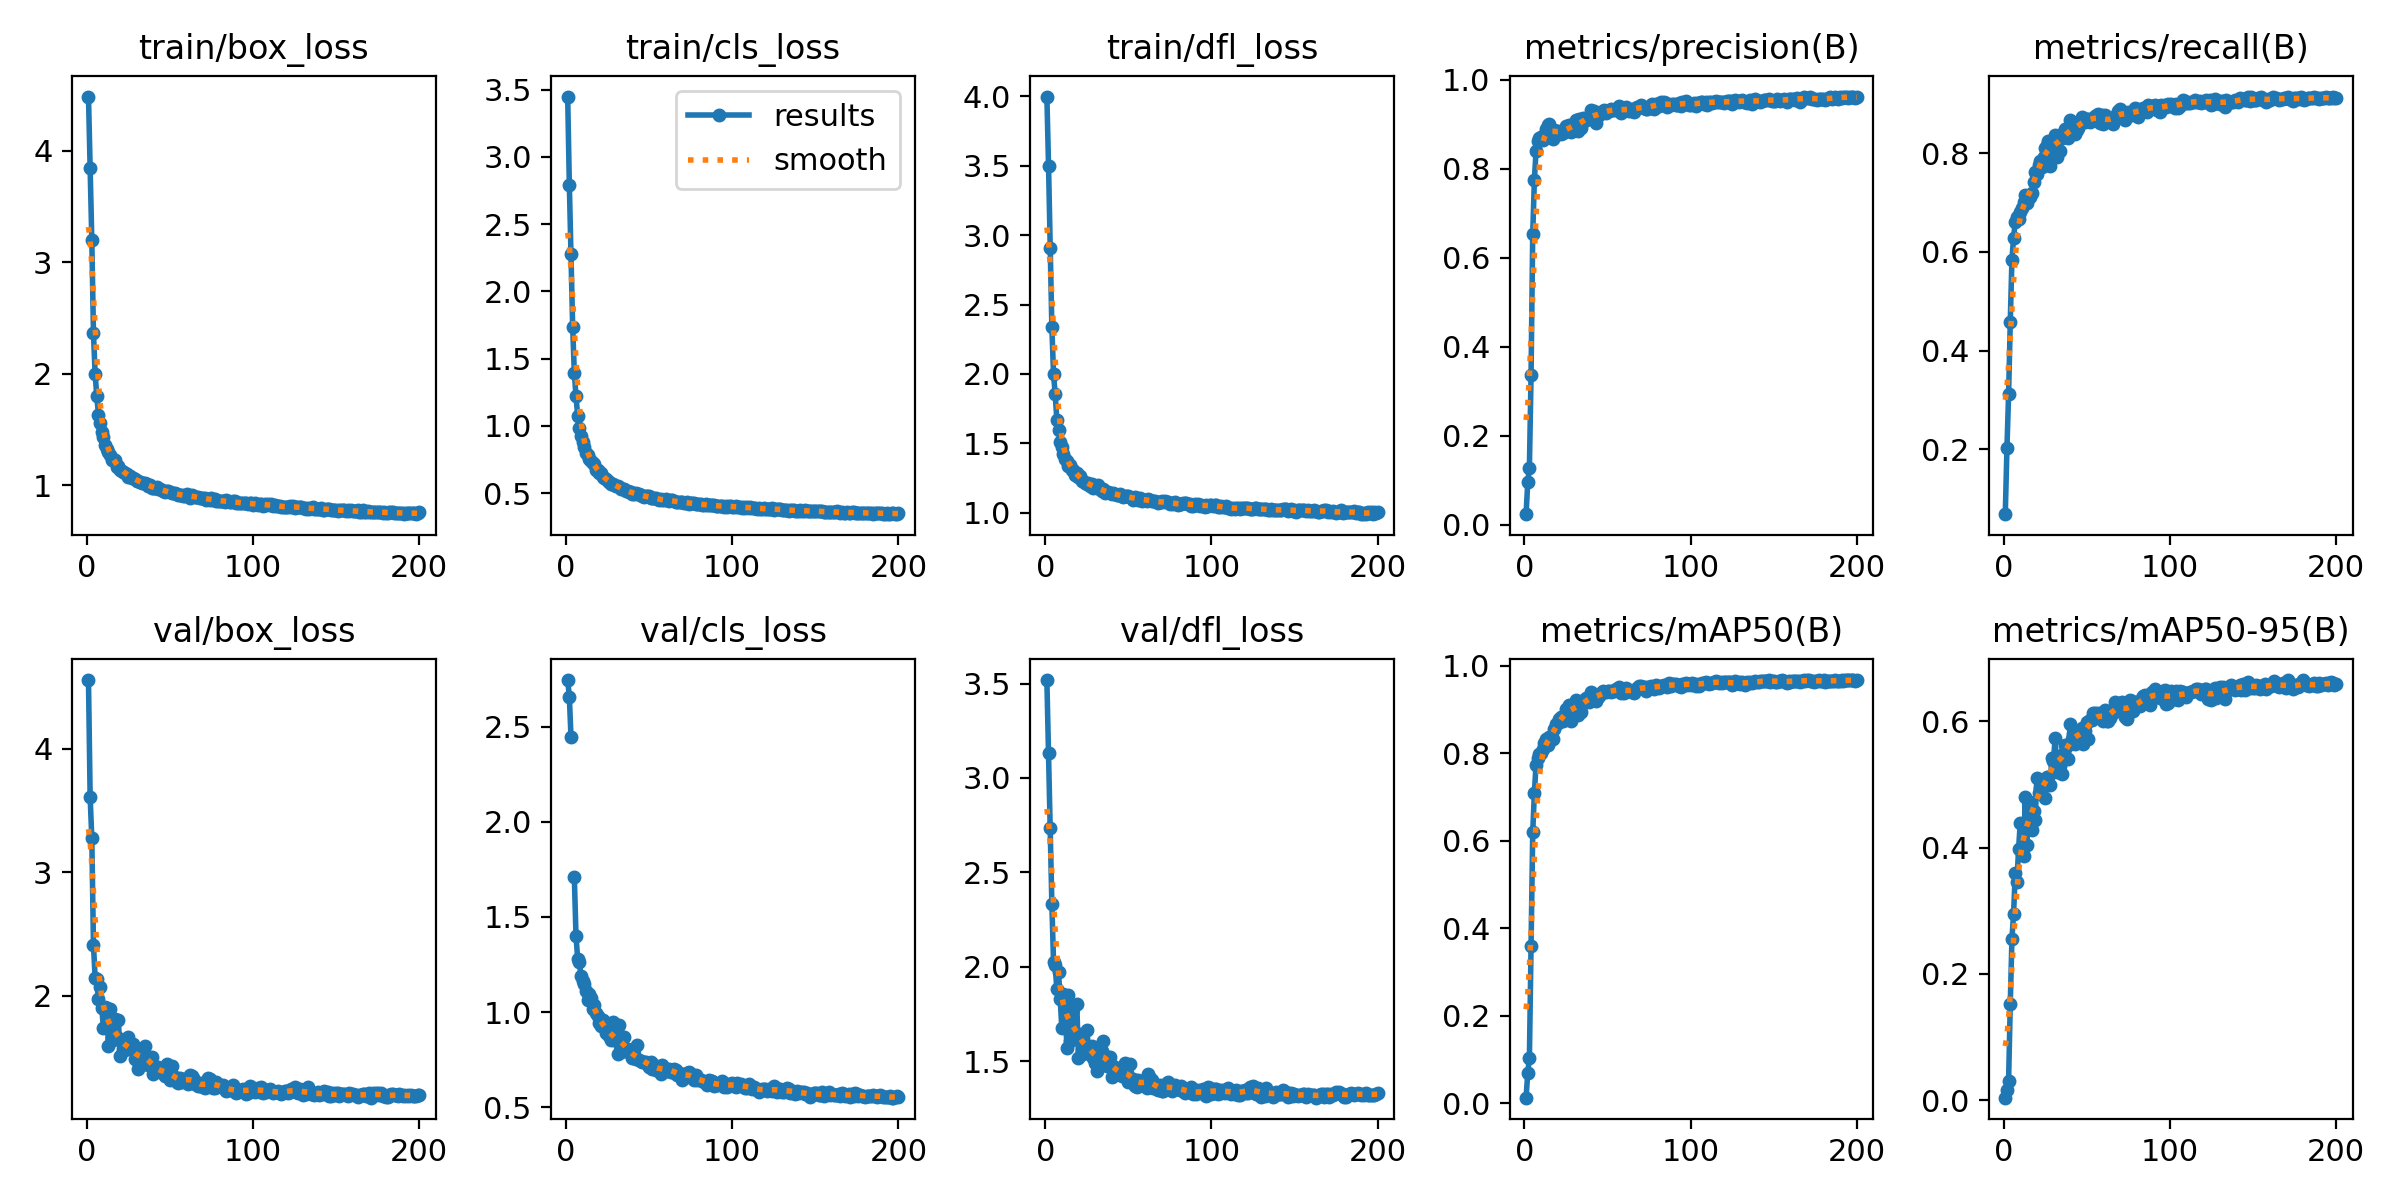

Source data for this figure (header and first rows):
epoch, time, train/box_loss, train/cls_loss, train/dfl_loss, metrics/precision(B), metrics/recall(B), metrics/mAP50(B), metrics/mAP50-95(B), val/box_loss, val/cls_loss, val/dfl_loss, lr/pg0, lr/pg1, lr/pg2
1, 29.04, 4.484, 3.448, 3.998, 0.02364, 0.06853, 0.01264, 0.00382, 4.557, 2.745, 3.518, 0.07048, 0.00328, 0.00328
2, 46.5, 3.846, 2.792, 3.498, 0.0949, 0.2023, 0.06838, 0.01529, 3.608, 2.659, 3.13, 0.04045, 0.00658, 0.00658
3, 62.49, 3.199, 2.274, 2.908, 0.1284, 0.3115, 0.1039, 0.03084, 3.279, 2.444, 2.736, 0.01039, 0.009848, 0.009848
4, 78.39, 2.365, 1.738, 2.335, 0.3376, 0.4585, 0.358, 0.152, 2.413, inf, 2.332, 0.009851, 0.009851, 0.009851
5, 91.46, 1.999, 1.394, 2.001, 0.6533, 0.5843, 0.6187, 0.2552, 2.147, 1.709, 2.027, 0.009802, 0.009802, 0.009802
6, 104, 1.8, 1.221, 1.853, 0.7754, 0.6284, 0.7096, 0.2957, 2.139, 1.402, 2.009, 0.009753, 0.009753, 0.009753
7, 116.2, 1.634, 1.077, 1.67, 0.8398, 0.6611, 0.7734, 0.3591, 1.97, 1.28, 1.879, 0.009703, 0.009703, 0.009703
8, 128.1, 1.555, 0.9847, 1.594, 0.8627, 0.6703, 0.7877, 0.3458, 2.073, 1.262, 1.972, 0.009654, 0.009654, 0.009654
9, 139.9, 1.481, 0.9247, 1.513, 0.8703, 0.667, 0.797, 0.3981, 1.901, 1.191, 1.828, 0.009604, 0.009604, 0.009604
10, 152.4, 1.435, 0.8797, 1.472, 0.8709, 0.6815, 0.7999, 0.4386, 1.741, 1.162, 1.674, 0.009555, 0.009555, 0.009555
11, 164.1, 1.366, 0.8446, 1.421, 0.8648, 0.6896, 0.8091, 0.3923, 1.912, 1.145, 1.857, 0.009505, 0.009505, 0.009505
12, 175.7, 1.329, 0.7989, 1.39, 0.8751, 0.7011, 0.8231, 0.3869, 1.901, 1.113, 1.831, 0.009456, 0.009456, 0.009456
13, 187.6, 1.3, 0.7854, 1.373, 0.8893, 0.7159, 0.8315, 0.4796, 1.597, 1.063, 1.568, 0.009406, 0.009406, 0.009406
14, 199.5, 1.273, 0.7526, 1.334, 0.8975, 0.6991, 0.818, 0.4036, 1.893, 1.093, 1.85, 0.009357, 0.009357, 0.009357
15, 211.6, 1.226, 0.7354, 1.343, 0.9013, 0.7126, 0.8358, 0.466, 1.662, 1.071, 1.605, 0.009307, 0.009307, 0.009307
16, 223.3, 1.233, 0.7268, 1.306, 0.8816, 0.7107, 0.837, 0.473, 1.645, 1.014, 1.639, 0.009258, 0.009258, 0.009258
17, 234.8, 1.225, 0.7176, 1.308, 0.8676, 0.7182, 0.833, 0.4282, 1.814, 1.039, 1.774, 0.009208, 0.009208, 0.009208
18, 246.9, 1.169, 0.6693, 1.271, 0.8878, 0.7411, 0.8553, 0.4587, 1.666, 0.9937, 1.643, 0.009158, 0.009158, 0.009158
19, 258.6, 1.172, 0.6731, 1.284, 0.886, 0.7612, 0.866, 0.4433, 1.804, 0.9773, 1.802, 0.009109, 0.009109, 0.009109
20, 270.6, 1.14, 0.6503, 1.261, 0.8858, 0.7583, 0.869, 0.5109, 1.514, 0.9419, 1.517, 0.009059, 0.009059, 0.009059
21, 282.5, 1.128, 0.6482, 1.265, 0.8821, 0.7756, 0.8769, 0.486, 1.639, 0.9269, 1.644, 0.00901, 0.00901, 0.00901
22, 294.6, 1.12, 0.6191, 1.23, 0.8786, 0.7843, 0.8828, 0.4949, 1.567, 0.9567, 1.553, 0.00896, 0.00896, 0.00896
23, 306.5, 1.112, 0.6157, 1.232, 0.8799, 0.7727, 0.8722, 0.5079, 1.559, 0.9314, 1.54, 0.008911, 0.008911, 0.008911
24, 318.6, 1.1, 0.6014, 1.213, 0.883, 0.7926, 0.8857, 0.5, 1.594, 0.8887, 1.579, 0.008861, 0.008861, 0.008861
25, 330.7, 1.075, 0.592, 1.205, 0.8954, 0.8108, 0.9012, 0.4787, 1.663, 0.9226, 1.662, 0.008812, 0.008812, 0.008812
26, 342, 1.08, 0.58, 1.215, 0.8871, 0.8169, 0.9011, 0.5128, 1.573, 0.8749, 1.579, 0.008762, 0.008762, 0.008762
27, 353.7, 1.071, 0.5672, 1.19, 0.8978, 0.8251, 0.9098, 0.5116, 1.567, 0.8548, 1.567, 0.008713, 0.008713, 0.008713
28, 366.3, 1.071, 0.5713, 1.211, 0.8831, 0.7746, 0.8735, 0.4997, 1.612, 0.9469, 1.578, 0.008663, 0.008663, 0.008663
29, 378.1, 1.057, 0.5637, 1.179, 0.9014, 0.8209, 0.9071, 0.5418, 1.487, 0.8506, 1.514, 0.008614, 0.008614, 0.008614
30, 390.5, 1.041, 0.5526, 1.191, 0.8951, 0.8253, 0.9089, 0.5376, 1.483, 0.8515, 1.489, 0.008564, 0.008564, 0.008564
31, 402, 1.037, 0.5526, 1.179, 0.9095, 0.8376, 0.9204, 0.5738, 1.409, 0.7798, 1.449, 0.008515, 0.008515, 0.008515
32, 415.3, 1.03, 0.5423, 1.199, 0.8844, 0.7926, 0.8862, 0.5202, 1.551, 0.932, 1.537, 0.008466, 0.008466, 0.008466
33, 427.4, 1.026, 0.531, 1.169, 0.913, 0.8356, 0.9172, 0.5387, 1.509, 0.7917, 1.537, 0.008416, 0.008416, 0.008416
34, 439.4, 1.019, 0.5322, 1.157, 0.8927, 0.8045, 0.8941, 0.529, 1.545, 0.8672, 1.551, 0.008367, 0.008367, 0.008367
35, 450.8, 1.019, 0.5275, 1.173, 0.9135, 0.8297, 0.9133, 0.5164, 1.597, 0.8665, 1.608, 0.008317, 0.008317, 0.008317
36, 462.2, 1.009, 0.519, 1.14, 0.908, 0.8398, 0.9207, 0.5487, 1.462, 0.7928, 1.491, 0.008268, 0.008268, 0.008268
37, 474, 0.999, 0.5143, 1.151, 0.9087, 0.8494, 0.9262, 0.5633, 1.442, 0.804, 1.472, 0.008218, 0.008218, 0.008218
38, 485.8, 1.002, 0.5117, 1.152, 0.9126, 0.8329, 0.9187, 0.5617, 1.474, 0.7876, 1.522, 0.008169, 0.008169, 0.008169
39, 499, 0.9809, 0.5063, 1.14, 0.9132, 0.8307, 0.9171, 0.5399, 1.502, 0.7869, 1.52, 0.008119, 0.008119, 0.008119
40, 510.9, 0.9734, 0.4968, 1.139, 0.9318, 0.8661, 0.9401, 0.5968, 1.363, 0.76, 1.416, 0.00807, 0.00807, 0.00807
41, 522.4, 0.9753, 0.4959, 1.141, 0.9188, 0.8406, 0.924, 0.5721, 1.422, 0.7561, 1.472, 0.00802, 0.00802, 0.00802
42, 533.7, 0.9843, 0.4987, 1.139, 0.9288, 0.8601, 0.9345, 0.5799, 1.4, 0.7515, 1.45, 0.007971, 0.007971, 0.007971
43, 545.1, 0.9685, 0.4916, 1.125, 0.9036, 0.8384, 0.9194, 0.5646, 1.422, 0.8284, 1.463, 0.007921, 0.007921, 0.007921
44, 556.4, 0.9716, 0.4908, 1.131, 0.9223, 0.846, 0.9273, 0.5815, 1.381, 0.748, 1.444, 0.007872, 0.007872, 0.007872
45, 567.8, 0.9569, 0.4849, 1.132, 0.9203, 0.8516, 0.9299, 0.5794, 1.385, 0.7415, 1.435, 0.007822, 0.007822, 0.007822
46, 579.3, 0.9514, 0.4767, 1.119, 0.9274, 0.8621, 0.9366, 0.5814, 1.379, 0.7397, 1.423, 0.007772, 0.007772, 0.007772
47, 590.8, 0.9454, 0.4739, 1.112, 0.928, 0.8727, 0.9415, 0.5893, 1.354, 0.7369, 1.421, 0.007723, 0.007723, 0.007723
48, 602.4, 0.9484, 0.4754, 1.122, 0.9328, 0.8626, 0.9387, 0.5647, 1.451, 0.7367, 1.489, 0.007673, 0.007673, 0.007673
49, 613.7, 0.9476, 0.4764, 1.12, 0.9251, 0.8632, 0.9391, 0.5853, 1.376, 0.7246, 1.436, 0.007624, 0.007624, 0.007624
50, 625.2, 0.9418, 0.4751, 1.119, 0.9304, 0.8698, 0.9409, 0.5995, 1.322, 0.7125, 1.391, 0.007574, 0.007574, 0.007574
51, 636.6, 0.9298, 0.4649, 1.111, 0.9306, 0.8691, 0.9415, 0.5728, 1.435, 0.7396, 1.485, 0.007525, 0.007525, 0.007525
52, 647.9, 0.928, 0.4648, 1.11, 0.9334, 0.8638, 0.94, 0.6018, 1.345, 0.7007, 1.405, 0.007476, 0.007476, 0.007476
53, 659.4, 0.9297, 0.4654, 1.094, 0.9312, 0.8699, 0.9424, 0.6018, 1.34, 0.724, 1.407, 0.007426, 0.007426, 0.007426
54, 670.6, 0.9256, 0.4617, 1.111, 0.932, 0.8666, 0.9407, 0.6132, 1.299, 0.6968, 1.366, 0.007377, 0.007377, 0.007377
55, 682, 0.9163, 0.4549, 1.105, 0.9352, 0.875, 0.9461, 0.6133, 1.293, 0.6978, 1.365, 0.007327, 0.007327, 0.007327
56, 693.2, 0.9138, 0.4499, 1.093, 0.9314, 0.877, 0.9472, 0.6065, 1.333, 0.709, 1.401, 0.007278, 0.007278, 0.007278
57, 704.4, 0.9118, 0.4534, 1.109, 0.9404, 0.879, 0.9514, 0.614, 1.306, 0.6731, 1.375, 0.007228, 0.007228, 0.007228
58, 715.6, 0.9089, 0.4466, 1.089, 0.9262, 0.8606, 0.9368, 0.6057, 1.328, 0.7194, 1.379, 0.007178, 0.007178, 0.007178
59, 726.8, 0.9084, 0.4485, 1.092, 0.9299, 0.8766, 0.9446, 0.6099, 1.312, 0.7071, 1.383, 0.007129, 0.007129, 0.007129
60, 738, 0.9207, 0.4545, 1.093, 0.9323, 0.8584, 0.9368, 0.6014, 1.329, 0.7009, 1.399, 0.007079, 0.007079, 0.007079
... 140 more rows
